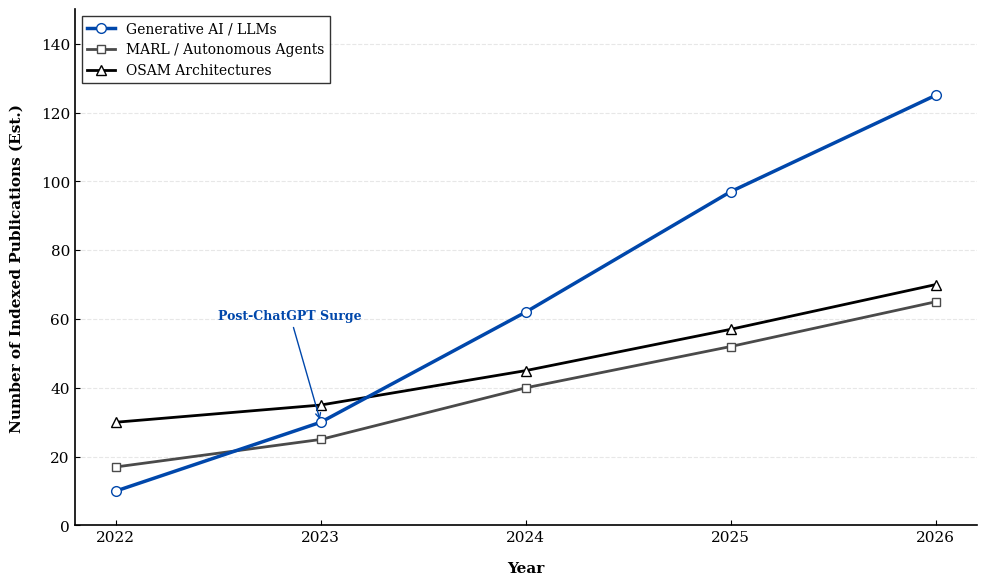

The matplotlib source for this figure:
import matplotlib.pyplot as plt
import numpy as np

# --- CONFIGURACIÓN DE DATOS (Puntos medios de la tabla de estimación real) ---
years = np.array([2022, 2023, 2024, 2025, 2026])

# IA Generativa / LLMs (Crecimiento exponencial post-ChatGPT)
# Rangos: [10, 30, 62, 97, 125]
gen_ai_llms = np.array([10, 30, 62, 97, 125])

# MARL / Agentes Autónomos (Crecimiento sostenido por simuladores)
# Rangos: [17, 25, 40, 52, 65]
marl_agents = np.array([17, 25, 40, 52, 65])

# Arquitecturas Autónomas OSAM (Base consolidada y emergente)
# Rangos: [30, 35, 45, 57, 70]
osam_archs = np.array([30, 35, 45, 57, 70])

# --- CONFIGURACIÓN ESTÉTICA IEEE ---
plt.rcParams.update({
    "font.family": "serif",
    "font.size": 11,
    "axes.linewidth": 1.2,
    "xtick.direction": "in",
    "ytick.direction": "in"
})

colors = {
    'gen_ai': '#0047AB',  # Azul Cobalto (Tendencia dominante)
    'marl': '#4A4A4A',    # Gris Técnico
    'osam': '#000000'     # Negro
}

fig, ax = plt.subplots(figsize=(10, 6), dpi=150)

# --- GENERACIÓN DE SERIES ---
# Graficamos con marcadores y líneas de grosor diferenciado
ax.plot(years, gen_ai_llms, color=colors['gen_ai'], marker='o', markersize=7,
        linewidth=2.5, label='Generative AI / LLMs', markerfacecolor='white', zorder=5)

ax.plot(years, marl_agents, color=colors['marl'], marker='s', markersize=6,
        linewidth=2.0, label='MARL / Autonomous Agents', markerfacecolor='white', zorder=4)

ax.plot(years, osam_archs, color=colors['osam'], marker='^', markersize=7,
        linewidth=2.0, label='OSAM Architectures', markerfacecolor='white', zorder=3)

# --- ESTILIZACIÓN DE EJES ---
ax.set_xlabel('Year', fontweight='bold', labelpad=12)
ax.set_ylabel('Number of Indexed Publications (Est.)', fontweight='bold', labelpad=12)

# Ajuste de ticks y límites
ax.set_xticks(years)
ax.set_ylim(0, 150) # Margen superior para la curva azul
ax.grid(axis='y', linestyle='--', alpha=0.3)

# Eliminar bordes innecesarios
ax.spines['top'].set_visible(False)
ax.spines['right'].set_visible(False)

# --- LEYENDA TÉCNICA ---
ax.legend(loc='upper left', frameon=True, fancybox=False, edgecolor='black', fontsize=10)

# Anotación del hito 2022 (Explosión Generativa)
ax.annotate('Post-ChatGPT Surge', xy=(2023, 30), xytext=(2022.5, 60),
            arrowprops=dict(arrowstyle='->', color=colors['gen_ai']),
            color=colors['gen_ai'], fontsize=9, fontweight='bold')

plt.tight_layout()

# Exportación para el reporte científico
plt.savefig('fig2_estado_del_arte_realista.png', bbox_inches='tight')
plt.savefig('fig2_estado_del_arte_realista.pdf', bbox_inches='tight')

plt.show()
